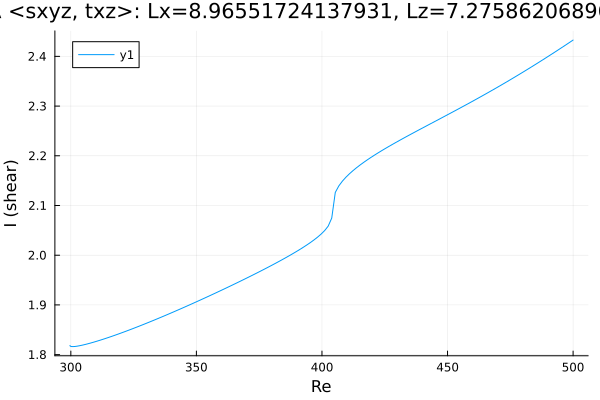

The table this chart was drawn from, first rows:
Re, shear
299.7, 1.818
299.7, 1.818
299.7, 1.818
299.7, 1.818
299.7, 1.818
299.7, 1.818
299.7, 1.818
299.7, 1.818
299.7, 1.818
299.7, 1.818
299.8, 1.817
299.9, 1.817
299.9, 1.817
300, 1.817
300, 1.817
300, 1.817
300.0, 1.817
300.0, 1.817
300, 1.817
300, 1.817
300, 1.817
300.1, 1.816
300.1, 1.816
300.2, 1.816
300.4, 1.816
300.5, 1.816
300.8, 1.816
301.2, 1.816
301.7, 1.816
302.4, 1.817
303.5, 1.818
304.9, 1.819
306.3, 1.821
307.7, 1.823
309.1, 1.825
310.6, 1.827
312, 1.829
313.4, 1.832
314.8, 1.834
316.2, 1.837
317.6, 1.839
319, 1.842
320.5, 1.844
321.9, 1.847
323.3, 1.85
324.7, 1.852
326.1, 1.855
327.5, 1.858
328.9, 1.861
330.4, 1.864
331.8, 1.866
333.2, 1.869
334.6, 1.872
336, 1.875
337.4, 1.878
338.8, 1.881
340.3, 1.884
341.7, 1.888
343.1, 1.891
344.5, 1.894
... 111 more rows
